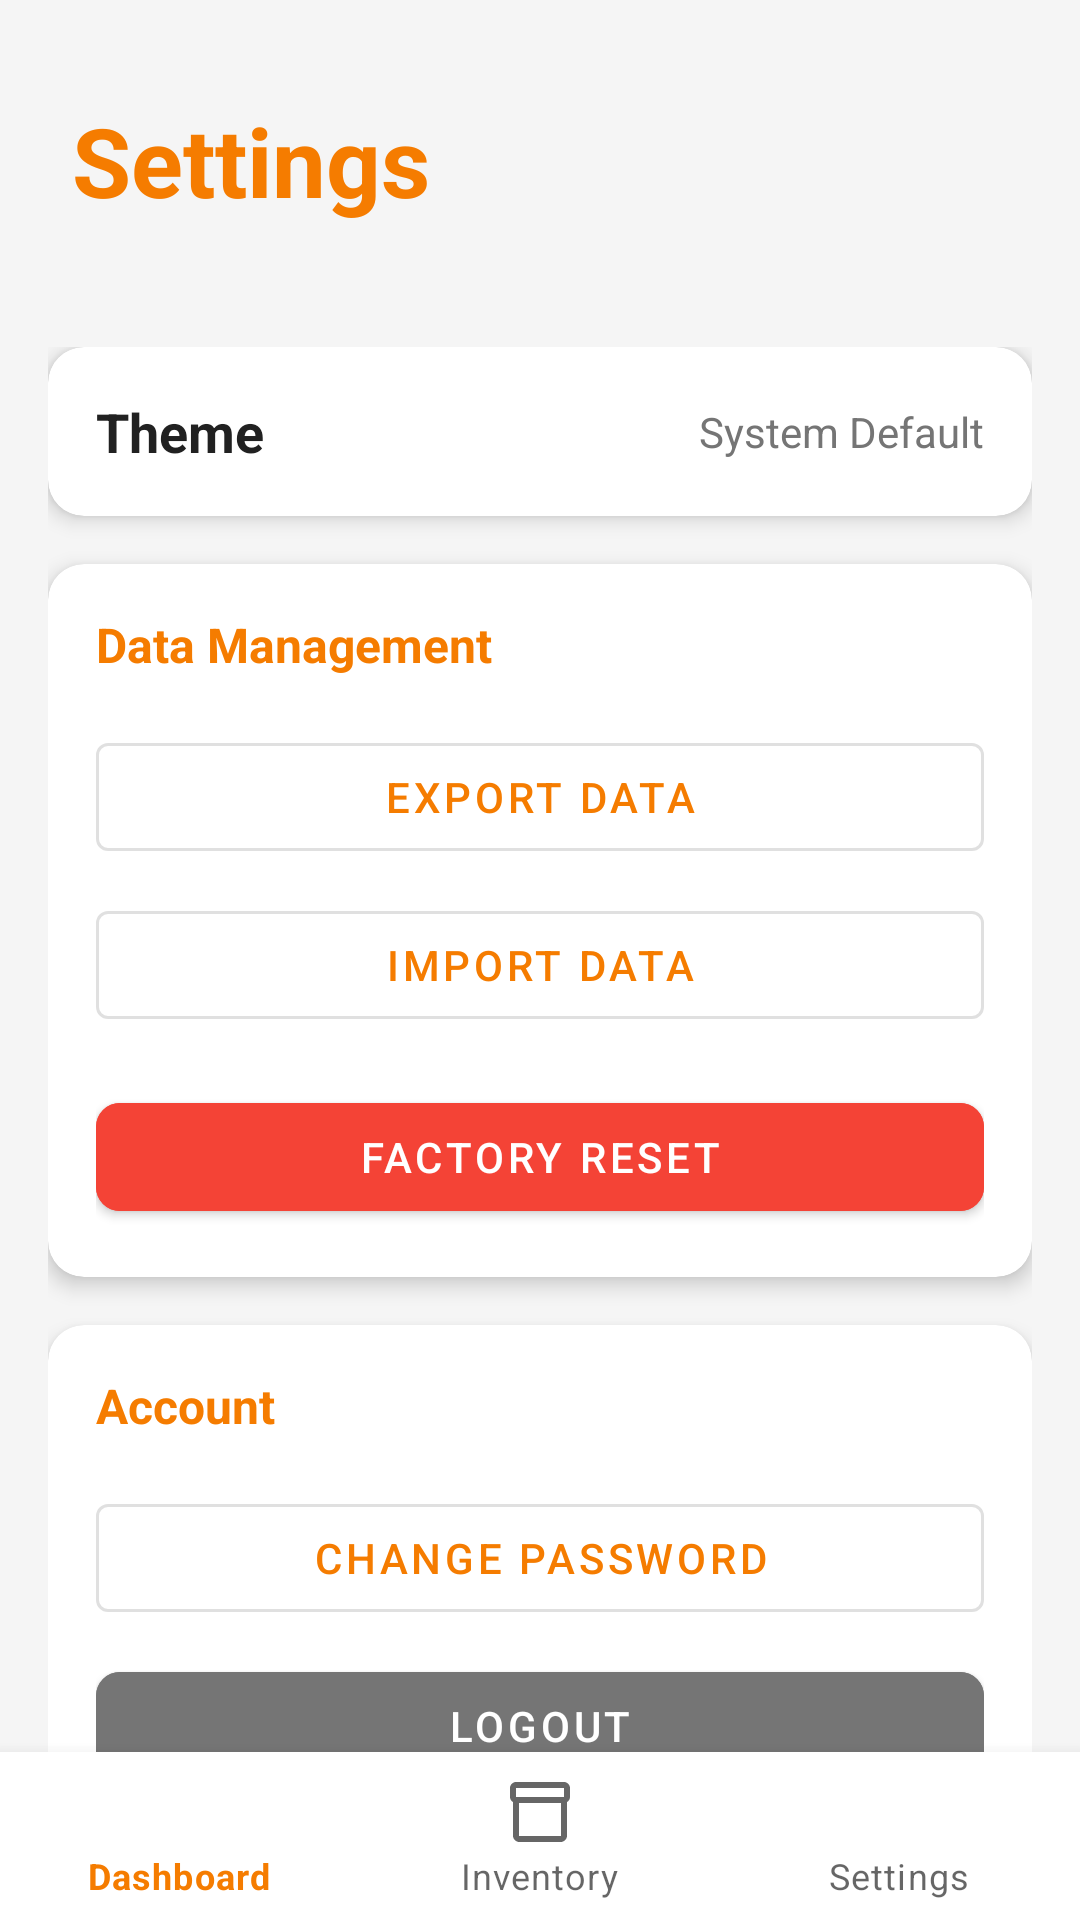

This screen was rendered from an Android layout file. Write that file and the resources it references.
<!-- AndroidManifest.xml: application theme Theme.WareWise -->
<!-- res/layout/activity_settings.xml -->
<?xml version="1.0" encoding="utf-8"?>
<androidx.constraintlayout.widget.ConstraintLayout xmlns:android="http://schemas.android.com/apk/res/android"
    xmlns:app="http://schemas.android.com/apk/res-auto"
    android:layout_width="match_parent"
    android:layout_height="match_parent"
    android:background="@color/background">

    <TextView
        android:id="@+id/tvSettingsTitle"
        android:layout_width="wrap_content"
        android:layout_height="wrap_content"
        android:layout_marginStart="24dp"
        android:layout_marginTop="32dp"
        android:text="@string/settings"
        android:textColor="@color/primary"
        android:textSize="32sp"
        android:textStyle="bold"
        app:layout_constraintStart_toStartOf="parent"
        app:layout_constraintTop_toTopOf="parent" />

    <LinearLayout
        android:layout_width="match_parent"
        android:layout_height="wrap_content"
        android:layout_marginTop="32dp"
        android:orientation="vertical"
        android:padding="16dp"
        app:layout_constraintBottom_toBottomOf="parent"
        app:layout_constraintTop_toBottomOf="@+id/tvSettingsTitle">

        
        <com.google.android.material.card.MaterialCardView
            android:layout_width="match_parent"
            android:layout_height="wrap_content"
            android:layout_marginBottom="16dp"
            app:cardCornerRadius="12dp"
            app:cardElevation="4dp">

            <LinearLayout
                android:id="@+id/layoutTheme"
                android:layout_width="match_parent"
                android:layout_height="wrap_content"
                android:background="?attr/selectableItemBackground"
                android:clickable="true"
                android:focusable="true"
                android:gravity="center_vertical"
                android:orientation="horizontal"
                android:padding="16dp">

                <TextView
                    android:layout_width="0dp"
                    android:layout_height="wrap_content"
                    android:layout_weight="1"
                    android:drawablePadding="12dp"
                    android:text="@string/theme_title"
                    android:textColor="@color/text_primary"
                    android:textSize="18sp"
                    android:textStyle="bold"
                    app:drawableStartCompat="@drawable/ic_settings"
                    app:drawableTint="@color/primary" />

                <TextView
                    android:id="@+id/tvThemeValue"
                    android:layout_width="wrap_content"
                    android:layout_height="wrap_content"
                    android:text="@string/theme_system"
                    android:textColor="@color/text_secondary"
                    android:textSize="14sp" />
            </LinearLayout>
        </com.google.android.material.card.MaterialCardView>

        
        <com.google.android.material.card.MaterialCardView
            android:layout_width="match_parent"
            android:layout_height="wrap_content"
            android:layout_marginBottom="16dp"
            app:cardCornerRadius="12dp"
            app:cardElevation="4dp">

            <LinearLayout
                android:layout_width="match_parent"
                android:layout_height="wrap_content"
                android:orientation="vertical"
                android:padding="16dp">

                <TextView
                    android:layout_width="match_parent"
                    android:layout_height="wrap_content"
                    android:text="Data Management"
                    android:textStyle="bold"
                    android:textSize="16sp"
                    android:layout_marginBottom="16dp"
                    android:textColor="@color/primary"/>

                <com.google.android.material.button.MaterialButton
                    android:id="@+id/btnExportData"
                    android:layout_width="match_parent"
                    android:layout_height="wrap_content"
                    android:text="Export Data"
                    style="@style/Widget.MaterialComponents.Button.OutlinedButton"
                    android:layout_marginBottom="8dp"/>

                <com.google.android.material.button.MaterialButton
                    android:id="@+id/btnImportData"
                    android:layout_width="match_parent"
                    android:layout_height="wrap_content"
                    android:text="Import Data"
                    style="@style/Widget.MaterialComponents.Button.OutlinedButton"
                    android:layout_marginBottom="16dp"/>

                <com.google.android.material.button.MaterialButton
                    android:id="@+id/btnFactoryReset"
                    android:layout_width="match_parent"
                    android:layout_height="wrap_content"
                    android:text="@string/factory_reset"
                    android:backgroundTint="@color/red"
                    app:cornerRadius="8dp" />
            </LinearLayout>
        </com.google.android.material.card.MaterialCardView>

        
        <com.google.android.material.card.MaterialCardView
            android:layout_width="match_parent"
            android:layout_height="wrap_content"
            android:layout_marginBottom="16dp"
            app:cardCornerRadius="12dp"
            app:cardElevation="4dp">

            <LinearLayout
                android:layout_width="match_parent"
                android:layout_height="wrap_content"
                android:orientation="vertical"
                android:padding="16dp">

                <TextView
                    android:layout_width="match_parent"
                    android:layout_height="wrap_content"
                    android:text="Account"
                    android:textStyle="bold"
                    android:textSize="16sp"
                    android:layout_marginBottom="16dp"
                    android:textColor="@color/primary"/>

                <com.google.android.material.button.MaterialButton
                    android:id="@+id/btnChangePassword"
                    android:layout_width="match_parent"
                    android:layout_height="wrap_content"
                    android:text="Change Password"
                    style="@style/Widget.MaterialComponents.Button.OutlinedButton"
                    android:layout_marginBottom="8dp"/>

                <com.google.android.material.button.MaterialButton
                    android:id="@+id/btnLogout"
                    android:layout_width="match_parent"
                    android:layout_height="wrap_content"
                    android:text="@string/logout"
                    android:backgroundTint="@color/gray"
                    app:cornerRadius="8dp" />
            </LinearLayout>
        </com.google.android.material.card.MaterialCardView>

    </LinearLayout>

    <com.google.android.material.bottomnavigation.BottomNavigationView
        android:id="@+id/bottom_navigation"
        android:layout_width="match_parent"
        android:layout_height="wrap_content"
        android:background="@color/surface"
        app:menu="@menu/menu_bottom_nav"
        app:layout_constraintBottom_toBottomOf="parent" />

</androidx.constraintlayout.widget.ConstraintLayout>
<!-- resources referenced by this layout -->
<resources>
  <color name="background">#F5F5F5</color>
  <color name="gray">#757575</color>
  <color name="primary">#F57C00</color>
  <color name="red">#F44336</color>
  <color name="surface">#FFFFFF</color>
  <color name="text_primary">#212121</color>
  <color name="text_secondary">#757575</color>
  <string name="factory_reset">Factory Reset</string>
  <string name="logout">Logout</string>
  <string name="settings">Settings</string>
  <string name="theme_system">System Default</string>
  <string name="theme_title">Theme</string>
  <style name="Theme.WareWise" parent="Theme.MaterialComponents.DayNight.NoActionBar">
          
          <item name="colorPrimary">@color/primary</item>
          <item name="colorPrimaryVariant">@color/primary_variant</item>
          <item name="colorOnPrimary">@color/on_primary</item>
          
          <item name="colorSecondary">@color/secondary</item>
          <item name="colorSecondaryVariant">@color/secondary</item>
          <item name="colorOnSecondary">@color/on_secondary</item>
          
          <item name="android:statusBarColor" tools:targetApi="l">?attr/colorPrimaryVariant</item>
          
          <item name="android:windowBackground">@color/background</item>
          <item name="colorSurface">@color/surface</item>
          <item name="colorOnSurface">@color/on_surface</item>
      </style>
  <color name="primary_variant">#E65100</color>
  <color name="on_primary">#FFFFFF</color>
  <color name="secondary">#2979FF</color>
  <color name="on_secondary">#FFFFFF</color>
  <color name="on_surface">#000000</color>
</resources>
